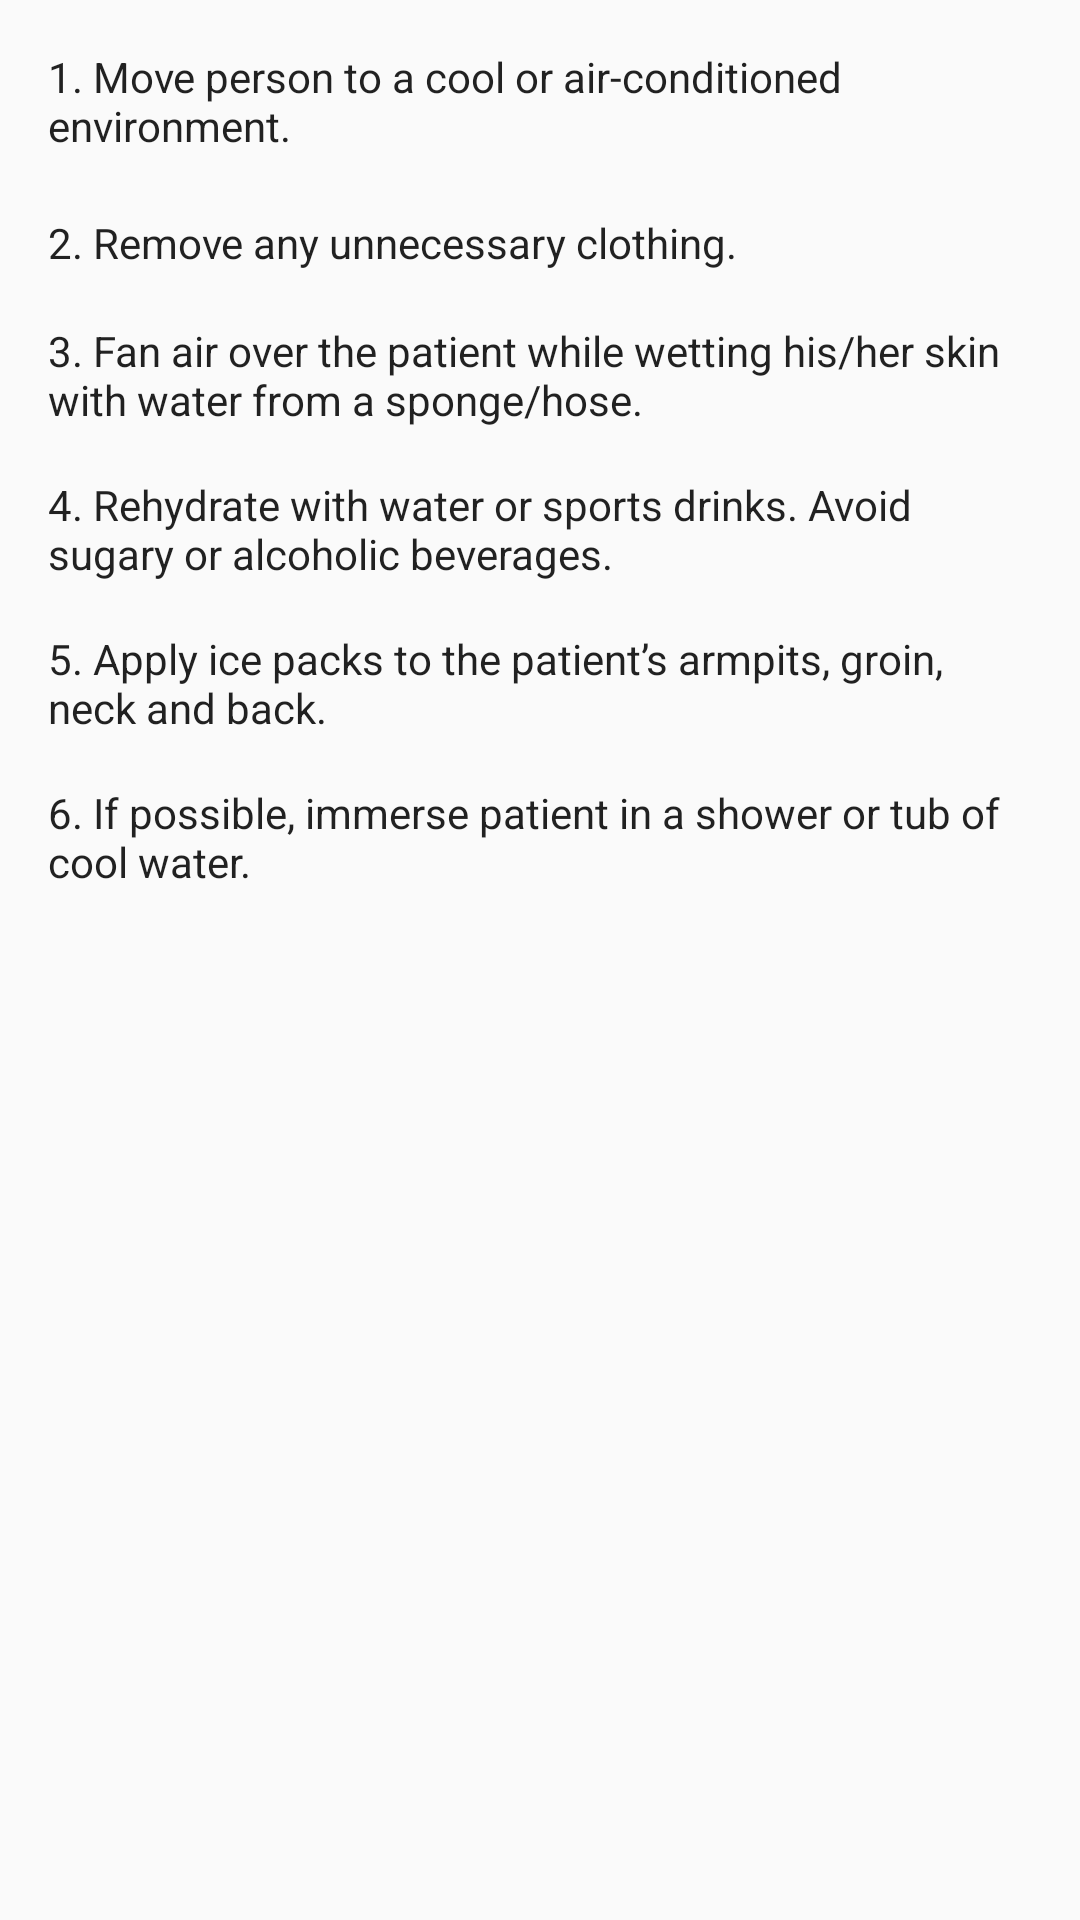

Reconstruct the res/layout file that produces this screen, plus the resources it refers to.
<!-- AndroidManifest.xml: application theme AppTheme -->
<!-- res/layout/activity_heat.xml -->
<?xml version="1.0" encoding="utf-8"?>
<LinearLayout xmlns:android="http://schemas.android.com/apk/res/android"
    android:orientation="vertical" android:layout_width="match_parent"
    android:layout_height="match_parent"
    android:background="@drawable/bg_gradient">

    <ScrollView
        android:layout_width="match_parent"
        android:layout_height="500dp">


        <LinearLayout
            android:layout_width="match_parent"
            android:layout_height="match_parent"
            android:orientation="vertical">

            <TextView
                android:id="@+id/textView11"
                android:layout_width="330dp"
                android:layout_height="wrap_content"
                android:layout_marginStart="16dp"
                android:layout_marginLeft="16dp"
                android:layout_marginTop="16dp"
                android:layout_marginEnd="16dp"
                android:layout_marginRight="16dp"
                android:background="@drawable/rounded_corner"
                android:text="1. Move person to a cool or air-conditioned environment. "
                android:textAppearance="@style/TextAppearance.AppCompat" />

            <TextView
                android:id="@+id/textView12"
                android:layout_width="330dp"
                android:layout_height="wrap_content"
                android:layout_marginStart="16dp"
                android:layout_marginLeft="16dp"
                android:layout_marginTop="20dp"
                android:layout_marginEnd="16dp"
                android:layout_marginRight="16dp"
                android:background="@drawable/rounded_corner"
                android:text="2. Remove any unnecessary clothing."
                android:textAppearance="@style/TextAppearance.AppCompat" />

            <TextView
                android:id="@+id/textView13"
                android:layout_width="330dp"
                android:layout_height="wrap_content"
                android:layout_marginStart="16dp"
                android:layout_marginLeft="16dp"
                android:layout_marginTop="17dp"
                android:layout_marginEnd="16dp"
                android:layout_marginRight="16dp"
                android:background="@drawable/rounded_corner"
                android:text="3. Fan air over the patient while wetting his/her skin with water from a sponge/hose."
                android:textAppearance="@style/TextAppearance.AppCompat" />

            <TextView
                android:id="@+id/textView15"
                android:layout_width="330dp"
                android:layout_height="wrap_content"
                android:layout_marginStart="16dp"
                android:layout_marginLeft="16dp"
                android:layout_marginTop="16dp"
                android:layout_marginEnd="16dp"
                android:layout_marginRight="16dp"
                android:background="@drawable/rounded_corner"
                android:text="4. Rehydrate with water or sports drinks. Avoid sugary or alcoholic beverages. "
                android:textAppearance="@style/TextAppearance.AppCompat" />

            <TextView
                android:id="@+id/textView16"
                android:layout_width="330dp"
                android:layout_height="wrap_content"
                android:layout_marginStart="16dp"
                android:layout_marginLeft="16dp"
                android:layout_marginTop="16dp"
                android:layout_marginEnd="16dp"
                android:layout_marginRight="16dp"
                android:background="@drawable/rounded_corner"
                android:text="5. Apply ice packs to the patient’s armpits, groin, neck and back. "
                android:textAppearance="@style/TextAppearance.AppCompat.Body1" />

            <TextView
                android:id="@+id/textView17"
                android:layout_width="330dp"
                android:layout_height="wrap_content"
                android:layout_marginStart="16dp"
                android:layout_marginLeft="16dp"
                android:layout_marginTop="16dp"
                android:layout_marginEnd="16dp"
                android:layout_marginRight="16dp"
                android:background="@drawable/rounded_corner"
                android:text="6. If possible, immerse patient in a shower or tub of cool water. "
                android:textAppearance="@style/TextAppearance.AppCompat.Body1" />

        </LinearLayout>

    </ScrollView>

</LinearLayout>
<!-- resources referenced by this layout -->
<resources>
  <style name="AppTheme" parent="Theme.AppCompat.Light.DarkActionBar">
          
          <item name="colorPrimary">@color/colorPrimary</item>
          <item name="colorPrimaryDark">@color/colorPrimaryDark</item>
          <item name="colorAccent">@color/colorAccent</item>
      </style>
  <color name="colorPrimary">#008577</color>
  <color name="colorPrimaryDark">#00574B</color>
  <color name="colorAccent">#00bcd4</color>
</resources>
